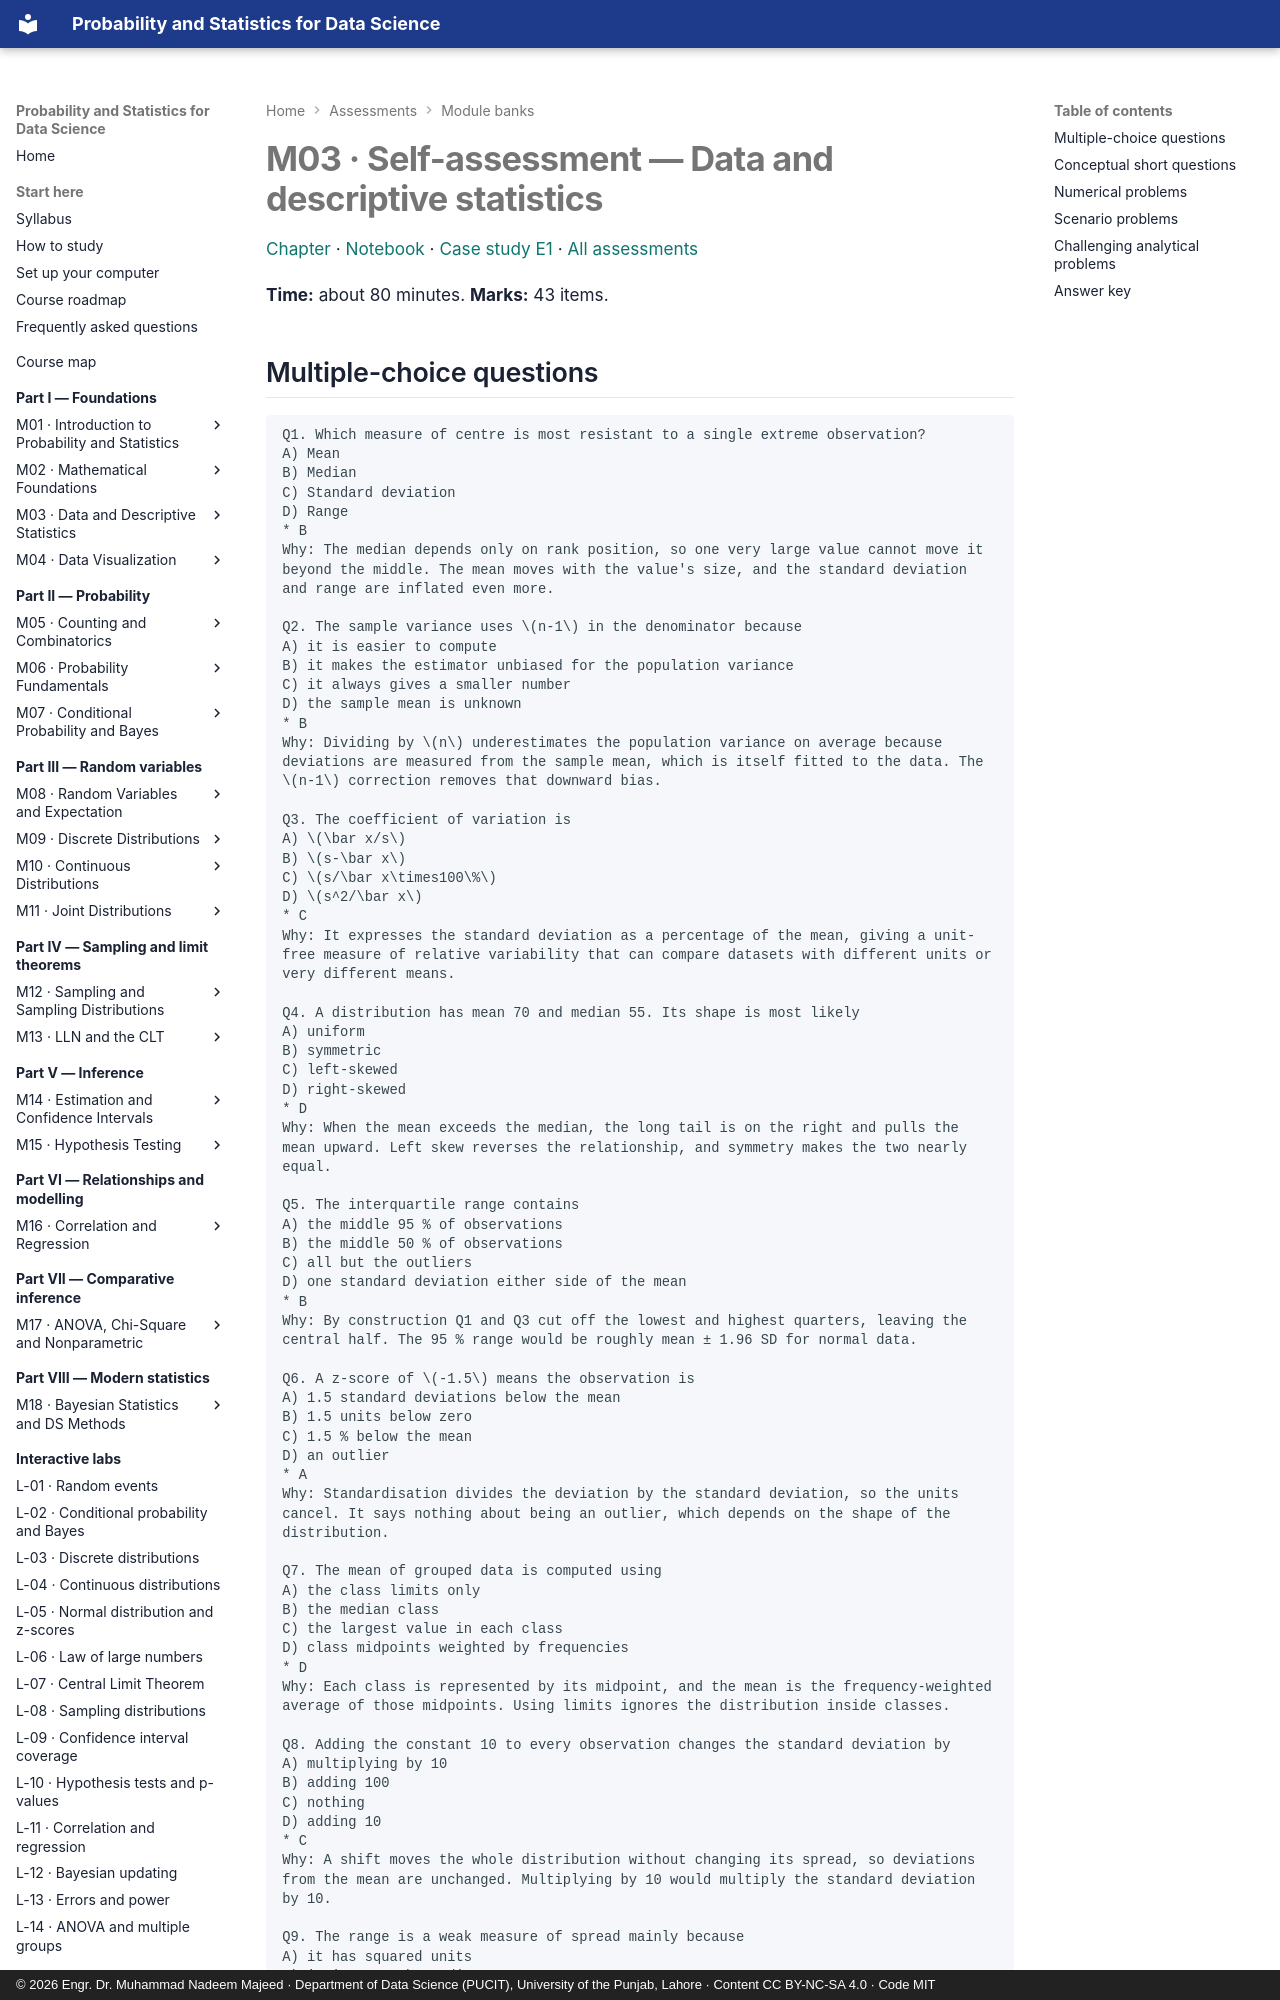

repository: nadeem-majeedch/Probability-and-Statistics · page: assessments/m03/index.html · generator: mkdocs · copyright: © 2026 Engr. Dr. Muhammad Nadeem Majeed · Department of Data Science (PUCIT), University of the Punjab, Lahore · Content CC BY-NC-SA 4.0 · Code MIT

# M03 · Self-assessment — Data and descriptive statistics

[Chapter](../modules/03-data-and-descriptive-statistics/chapter.md) ·
[Notebook](../practicals/notebooks/03-data-and-descriptive-statistics.ipynb) ·
[Case study E1](../case-studies/e1-exam-performance.md) · [All assessments](index.md)

**Time:** about 80 minutes. **Marks:** 43 items.
